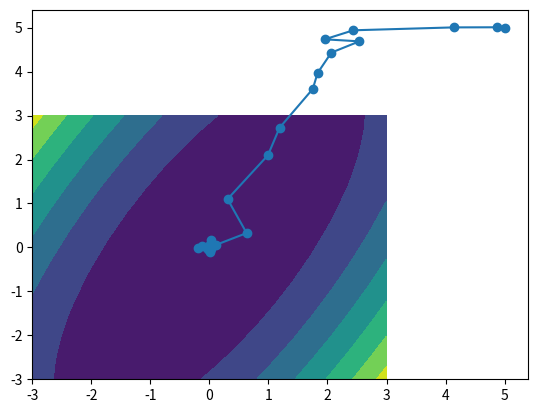

This figure's Python source:
import numpy as np
import matplotlib.pyplot as plt

def create_fax_unless_specifeid(fax):
    if fax is None:
        return plt.subplots()
    return fax

class Rosen:
    def __init__(self):
        pass

    def __call__(self, pts):
        if pts.ndim == 1:
            pts = np.array([pts])
        a = 2.0
        b = 100.0

        angle = 0.5
        c = np.cos(angle); s = np.sin(angle)
        mat = np.array([[c, s],[-s, c]])
        pts = pts.dot(mat)

        X, Y = pts[:, 0], pts[:, 1]
        #f = (a - X) ** 2 + b * (Y - X**2)**2
        f = X ** 2 * np.cos(angle)**2 + Y ** 2 * np.sin(angle)**2  * 0.4
        return f

    def show(self, fax=None):
        N = 20
        b_min = np.array([-3, -3])
        b_max = - b_min
        xlin, ylin = [np.linspace(b_min[i], b_max[i], N) for i in range(2)]
        X, Y = np.meshgrid(xlin, ylin)
        pts = np.array(list(zip(X.flatten(), Y.flatten())))
        Z = self.__call__(pts).reshape((N, N))
        fig, ax = create_fax_unless_specifeid(fax)
        #ax.contourf(X, Y, Z, levels=[2**n for n in range(17)])
        ax.contourf(X, Y, Z)

def generate_random_inball(dim, N): 
    """
    this functio generate a random samples inside a hyper-ellipsoid specified by a length vector r of eigen axes. For example, in case of (x/2)^2 + (y/3)^2 = 1, r is r=np.array([2., 3.]).

    Generating a random sample uniformely inside a high dimensional ball is done by

[redacted]


    http://mathworld.wolfram.com/BallPointPicking.html
    is wrong. lambda must be 0.5, which means we must set scale in numpy.random.exponetial to be 2.0
    
    """
    y = np.random.exponential(scale=2.0, size=(N))
    X = np.random.randn(dim, N)
    denom = np.sqrt(np.sum(X**2, axis=0)+y)
    rands_ = X/np.tile(denom, (dim, 1))
    return rands_.T


class Optimizer(object):
    def __init__(self, x_init, fun, sigma=0.1, useBall=False):
        self.x = x_init
        self.n = len(x_init)
        self.sigma = sigma
        self.fun = fun
        self.N_mc = 100
        self.useBall = useBall

        # see hansen, ., auger 2015 evolution strategies Algorithm 4
        self.mu = int(self.N_mc * 0.25)
        self.di = 3 * self.n
        self.d = 1 + np.sqrt(self.mu / self.n)
        self.s = np.zeros(self.n)
        self.c_sigma = np.sqrt(self.mu / ((self.n + self.mu) * 1.0)) * 1.0

    def step(self):
        if self.useBall:
            rands = generate_random_inball(self.n, self.N_mc)
        else:
            rands = np.random.randn(self.N_mc, self.n) # z

        x_rands = np.array([self.x + rn * self.sigma for rn in rands])
        fs = self.fun(x_rands)
        idxes_elite = np.argsort(fs)[:self.mu]
        x_elites = x_rands[idxes_elite, :]
        self.x = np.mean(x_elites, axis=0)

        coef =  np.sqrt(self.c_sigma * (2 - self.c_sigma)) * np.sqrt(self.mu)/self.mu
        self.s = (1 - self.c_sigma) * self.s + coef * sum(rands[idxes_elite])
        if self.useBall:

            self.sigma = self.sigma * np.exp(np.abs(self.s) / 0.5 - 1)**(1.0/self.di) \
                    * np.exp(np.linalg.norm(self.s)/(self.n*1.0/(self.n+1.0)) - 1.0)**(self.c_sigma/self.d)
        else:
            self.sigma = self.sigma * np.exp(np.abs(self.s) / 1.0 - 1)**(1.0/self.di) \
                    * np.exp(np.linalg.norm(self.s)/np.sqrt(self.n) - 1.0)**(self.c_sigma/self.d)


func = Rosen()
opt = Optimizer(np.array([5.0, 5.0]), func, useBall=False)
path = [opt.x]
for i in range(30):
    opt.step()
    path.append(opt.x)
P = np.vstack(path)
fig, ax = plt.subplots()
func.show((fig, ax))
ax.plot(P[:, 0], P[:, 1], "o-")
plt.show()
